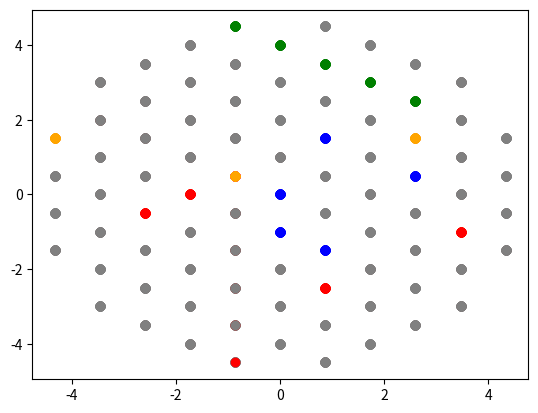

Here is the Python script that generated this plot:
from math import cos, sin, pi, isclose
import numpy as np
import matplotlib.pyplot as plt
from random import randint
K = 1
ROUND = 3
TRUNC = 4

def truncate(f, n):
    '''Truncates/pads a float f to n decimal places without rounding'''
    s = '{}'.format(f)
    if 'e' in s or 'E' in s:
        return float('{0:.{1}f}'.format(f, n))
    i, p, d = s.partition('.')
    return float('.'.join([i, (d+'0'*n)[:n]]))


class Board:
	points = {}
	size = 5

	for n in range(size+1):
		if not n:
			points[(0.0, 0.0)] = (0.0, 0.0)
		else:
			for m in range(6):
				y = round(truncate(n*K*(cos(m*(pi/3))), TRUNC), ROUND)
				x = round(truncate(n*K*(sin(m*(pi/3))), TRUNC), ROUND)
				points[(n, m*n)] = (x, y)

	for key in range(2, size+1):
		for i in range(6):
			(x1, y1) = points[(key, i*key)]
			(x2, y2) = points[(key, (((i+1)*key) % (key*6)))]

			for t in range(1, key):
				x = (x1*(key - t) + x2*t) / key
				y = (y1*(key - t) + y2*t) / key

				points[(key, key*i + t)] = (x, y)
	for i in [(5, i*5) for i in range(6)]:
		points.pop(i)
	points = points
	points_inverse = {v:k for k,v in points.items()}

	def __init__(self, size=5, other_player=1):
		self.player = other_player - 1
		# player 1 is white, player 2 is black
		# self.player = 1 -> white
		# self.player = 0 -> black
		self.size = size
		# E - Empty; BR; WR; BM; WM

		self.rings = {1: [], 0: []}
		self.state = {}
		for k in self.points:
			self.state[k] = 'E'

		self.__utility__ = None

	def lines(self, point):
		x1, y1 = self.points[point]
		points = {}
		for i in range(6):
			points[i] = []
			theta = (i*(pi/3)) + (pi/6)
			for j in range(1, 11):
				x2 = round(truncate(x1 + j*K*cos(theta), TRUNC), ROUND)
				y2 = round(truncate(y1 + j*K*sin(theta), TRUNC), ROUND)

				if (x2, y2) in self.points_inverse:
					points[i].append((x2, y2))
				else:
					break
		return points


	def all_lines(self):
		lines = []
		for i in range(3):
			angles = ((pi/2)-(i*(pi/3)), (pi/2)-((i+1)*(pi/3)))
			for j in range(self.size):
				if not j:
					x1, y1 = self.points[(self.size-1, (i*(self.size-1))+j)]
				else:
					x1, y1 = self.points[(self.size, (i*(self.size))+j)]
				for theta in angles:
					if not round(truncate(cos(theta), TRUNC), ROUND):
						continue 
					line = []
					line.append((x1, y1))
					for k in range(1, 11):
						x2 = round(truncate(x1 - k*K*cos(theta), TRUNC), ROUND)
						y2 = round(truncate(y1 - k*K*sin(theta), TRUNC), ROUND)
						if (x2, y2) in self.points_inverse:
							line.append((x2, y2))
						else:
							break
					lines.append(line)
				if not j and i != 2:
					del lines[-1]
		for i in range(-self.size+1, self.size):
			if i < 0:
				i = (self.size*6 + i)
			if not i:
				x1, y1 = self.points[(self.size-1, 0)]
			else:
				x1, y1 = self.points[(self.size, i)]
			line = []
			line.append((x1, y1))
			for k in range(1, 11):
				x2 = x1
				y2 = round(truncate(y1 - k*K, TRUNC), ROUND)
				if (x2, y2) in self.points_inverse:
					line.append((x2, y2))
				else:
					break
			lines.append(line)
		for i in range(6):
			lines.append([self.points[(self.size, (self.size*i)+1+j)] for j in range(self.size-1)])
		return lines


	def display_points(self, points):
		xli = []
		yli = []
		for k in self.points:
			xli.append(self.points[k][0])
			yli.append(self.points[k][1])
		x = np.array(xli)
		y = np.array(yli)
		plt.scatter(x, y)

		xli = []
		yli = []
		for k in points:
			xli.append(k[0])
			yli.append(k[1])
		x = np.array(xli)
		y = np.array(yli)
		plt.scatter(x, y, color='red')
		plt.show()


	def display(self):
		xli = []
		yli = []
		for k in self.points:
			xli.append(self.points[k][0])
			yli.append(self.points[k][1])
		x = np.array(xli)
		y = np.array(yli)
		plt.scatter(x, y)
		plt.show()


	def normie_f(self):
		self.state[(1,3)] = 'WR'
		self.rings[1].append((1,3))
		self.state[(2,1)] = 'WR'
		self.rings[1].append((2, 1))
		self.state[(2,5)] = 'WR'
		self.rings[1].append((2, 5))
		self.state[(0,0)] = 'WR'
		self.rings[1].append((0, 0))
		self.state[(3,4)] = 'WR'
		self.rings[1].append((3, 4))
		self.state[(3,8)] = 'BR'
		self.rings[0].append((3, 8))
		self.state[(2,9)] = 'BR'
		self.rings[0].append((2,9))
		self.state[(3,13)] = 'BR'
		self.rings[0].append((3,13))
		self.state[(4,7)] = 'BR'
		self.rings[0].append((4,7))
		self.state[(1,5)] = 'BR'
		self.rings[0].append((1,5))
		self.state[(3,3)] = 'BM'
		self.state[(4,3)] = 'WM'
		self.state[(4,2)] = 'WM'
		self.state[(4,1)] = 'WM'
		self.state[(4,0)] = 'WM'
		self.state[(5,29)] = 'WM'
		self.state[(5,24)] = 'BM'

		return True


	def display_board(self):
		E = []
		WM = []
		BM = []
		WR = []
		BR = []
		for p, v in self.state.items():
			if v is 'E':
				E.append(self.points[p])
			elif v is 'WM':
				WM.append(self.points[p])
			elif v is 'BM':
				BM.append(self.points[p])
			elif v is 'WR':
				WR.append(self.points[p])
			elif v is 'BR':
				BR.append(self.points[p])
		plt.scatter(np.array([x for (x,y) in E]), np.array([y for (x,y) in E]), color='grey')
		plt.scatter(np.array([x for (x,y) in BM]), np.array([y for (x,y) in BM]), color='orange')
		plt.scatter(np.array([x for (x,y) in BR]), np.array([y for (x,y) in BR]), color='red')
		plt.scatter(np.array([x for (x,y) in WM]), np.array([y for (x,y) in WM]), color='green')
		plt.scatter(np.array([x for (x,y) in WR]), np.array([y for (x,y) in WR]), color='blue')
		plt.show()

	def display_direction_lines(self, l, inverse=True):
		xli = []
		yli = []
		for k in self.points:
			xli.append(self.points[k][0])
			yli.append(self.points[k][1])
		x = np.array(xli)
		y = np.array(yli)
		plt.scatter(x, y)

		if inverse:
			xx=[]
			yy=[]
			for k,v in l.items():
				for vv in v:
					xx.append(vv[0])
					yy.append(vv[1])
			plt.scatter(np.array(xx), np.array(yy), color='brown')
		else:
			xx=[]
			yy=[]
			for k,v in l.items():
				for vv in v:
					vvv = self.points[vv]
					xx.append(vvv[0])
					yy.append(vvv[1])
			plt.scatter(np.array(xx), np.array(yy), color='brown')

		plt.show()

	def get_neighbours(self):
		neighbour_boards = []

		for ring in self.rings[self.player]:
			points_to_go = {}
			points_in_lines = self.lines(ring)
			# points_in_lines = {'0':[(1.2343, 2.00)], '1': [()] ...}

			# See which positions it is possible to go
			for key in points_in_lines:
				points_to_go[key] = []

				marker_jump = 0
				for p_inv in points_in_lines[key]:
					p = self.points_inverse[p_inv]
					if marker_jump == 0:
						if self.state[p] is 'E':
							points_to_go[key].append(p_inv)
						elif self.state[p] is 'BR' or self.state[p] is 'WR':
							break
						elif self.state[p] is 'WM' or self.state[p] is 'BM':
							marker_jump += 1
					elif marker_jump == 1:
						if self.state[p] is 'E':
							points_to_go[key].append(p_inv)
							break
						elif self.state[p] is 'BR' or self.state[p] is 'WR':
							break
							
			# Get neighbours board by moving the particular positions. Wubba Lubba Dub Dub!
			for key in points_in_lines:
				for point1 in points_to_go[key]:
					flip_markers = []
					for point2 in points_in_lines[key]:
						if point1 == point2:
							neighbour_boards.append(self.make_board(ring, self.points_inverse[point2], flip_markers))
						else:
							if self.state[self.points_inverse[point2]] is 'E':
								pass
							else:
								flip_markers.append(self.points_inverse[point2])

		return neighbour_boards

	def make_board(self, point_at_ring, point_to_go, flip_markers):
		new_board = Board()
		new_board.state = self.state.copy()
		new_board.state[point_to_go] = self.state[point_at_ring]
		
		if self.state[point_at_ring] is 'WR':
			new_board.state[point_at_ring] = 'WM'
		elif self.state[point_at_ring] is 'BR':
			new_board.state[point_at_ring] = 'BM'

		for mark in flip_markers:
			if self.state[mark] is 'WM':
				new_board.state[mark] = 'BM'
			elif self.state[mark] is 'BM':
				new_board.state[mark] = 'WM'

		return new_board

	@property
	def utility(self):
		if self.__utility__ is not None:
			return self.__utility__
		else:
			return self.__utility_function__()

	def __utility_function__(self):
		all_lines = self.all_lines() # get all directional lines
		
		player1_markers = 0
		player2_markers = 0

		for vertical_line_index in [18, 19, 20, 21, 22, 23, 24, 25, 26, 28, 31]:
			for coordinate in all_lines[vertical_line_index]:
				mark = self.state[self.points_inverse[coordinate]]
				if mark is 'WM':
					player1_markers += 1
				elif mark is 'BM':
					player2_markers += 1 

		p1 = 0; p1_row = 0; player1_continous_flag = False
		p2 = 0; p2_row = 0; player2_continous_flag = False

		for line in all_lines:
			for point in line:
				if self.state[self.points_inverse[point]] is 'WM':
					p1 += 1
					player1_continous_flag = True; player2_continous_flag = False
					if p1 >= 5 and player1_continous_flag:
						# 5 continous markers -> a row, give high score
						for index, p in enumerate(line):
							self.state[self.points_inverse[point]] = 'E'
							if index > 4:
								break
						del self.rings[self.player][randint(len(self.rings[self.player]))]
						p1_row = 20
						break
				elif self.state[self.points_inverse[point]] is 'BM':
					p2 += 1
					player1_continous_flag = False; player2_continous_flag = True
					if p2 >= 5 and player2_continous_flag:
						# 5 continous markers -> a row, give low score
						for index, p in enumerate(line):
							self.state[self.points_inverse[point]] = 'E'
							if index > 4:
								break
							del self.rings[self.player][randint(len(self.rings[self.player]))]
						p2_row = -20
						break
				else:
					p1 = 0; p2 = 0
					player1_continous_flag = False; player2_continous_flag = False


		player1_score = player1_markers + p1_row
		player2_score = player2_markers + p2_row
		print(player1_score)
		print(player2_score)

		if self.player:
			score = player2_score - player1_score
		else:
			score = player1_score - player2_score

		self.__utility__ = score
		return self.__utility__

if __name__ == '__main__':
	b = Board()
	b.normie_f()
	# b.display_board()
	# b.get_neighbours((3,4))
	# b.display_board()
	# print(b.utility)
	b.display_board()
	# print(len(b.get_neighbours()))
	for n in b.get_neighbours():
		n.display_board()